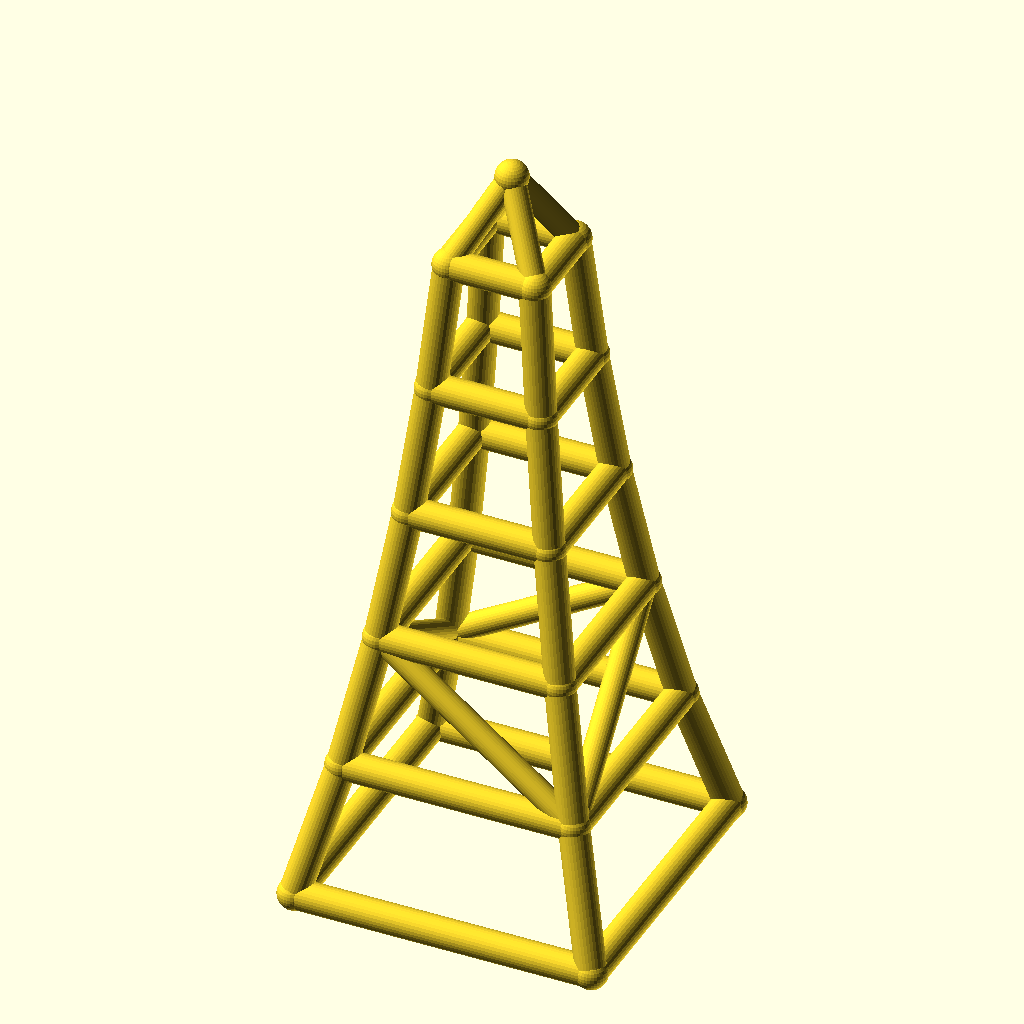
Cell 1: the model at its default parameters.
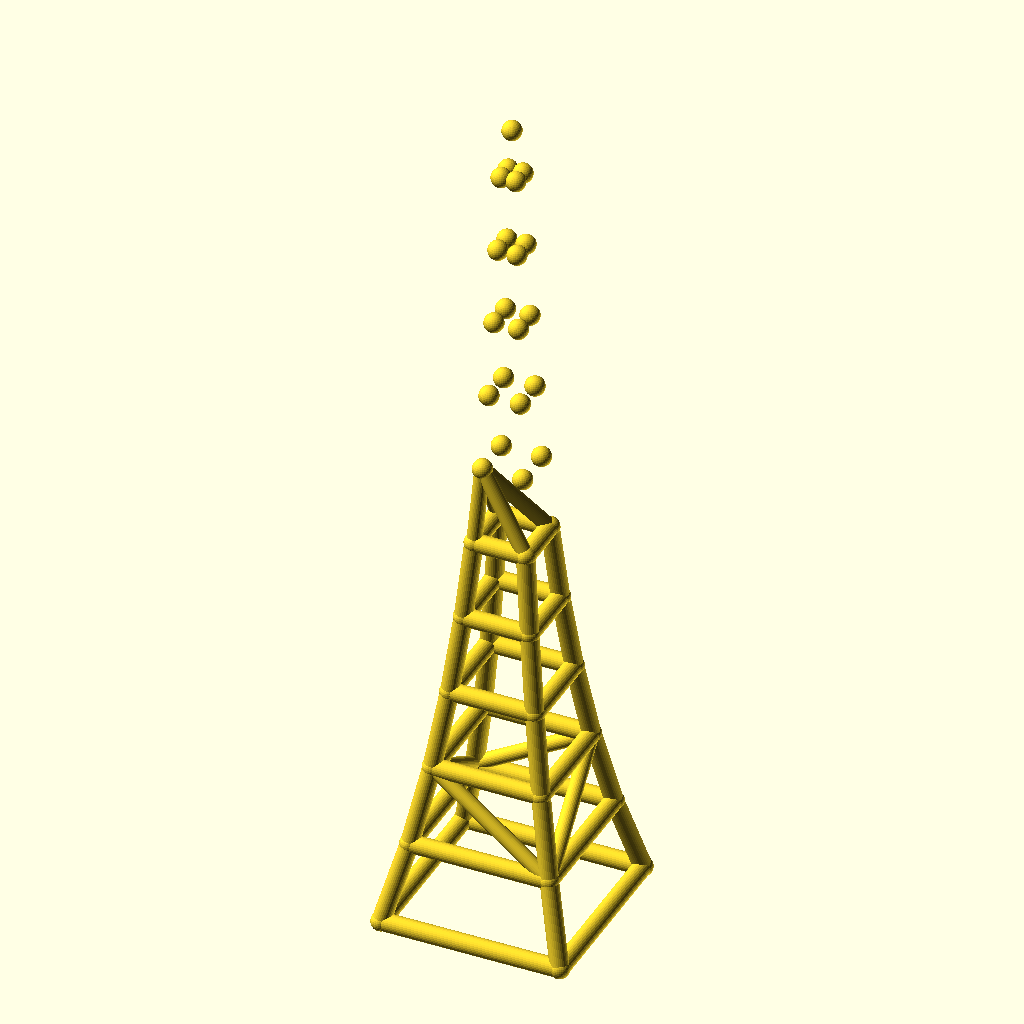
Cell 2: levels = 10 (everything else at default).
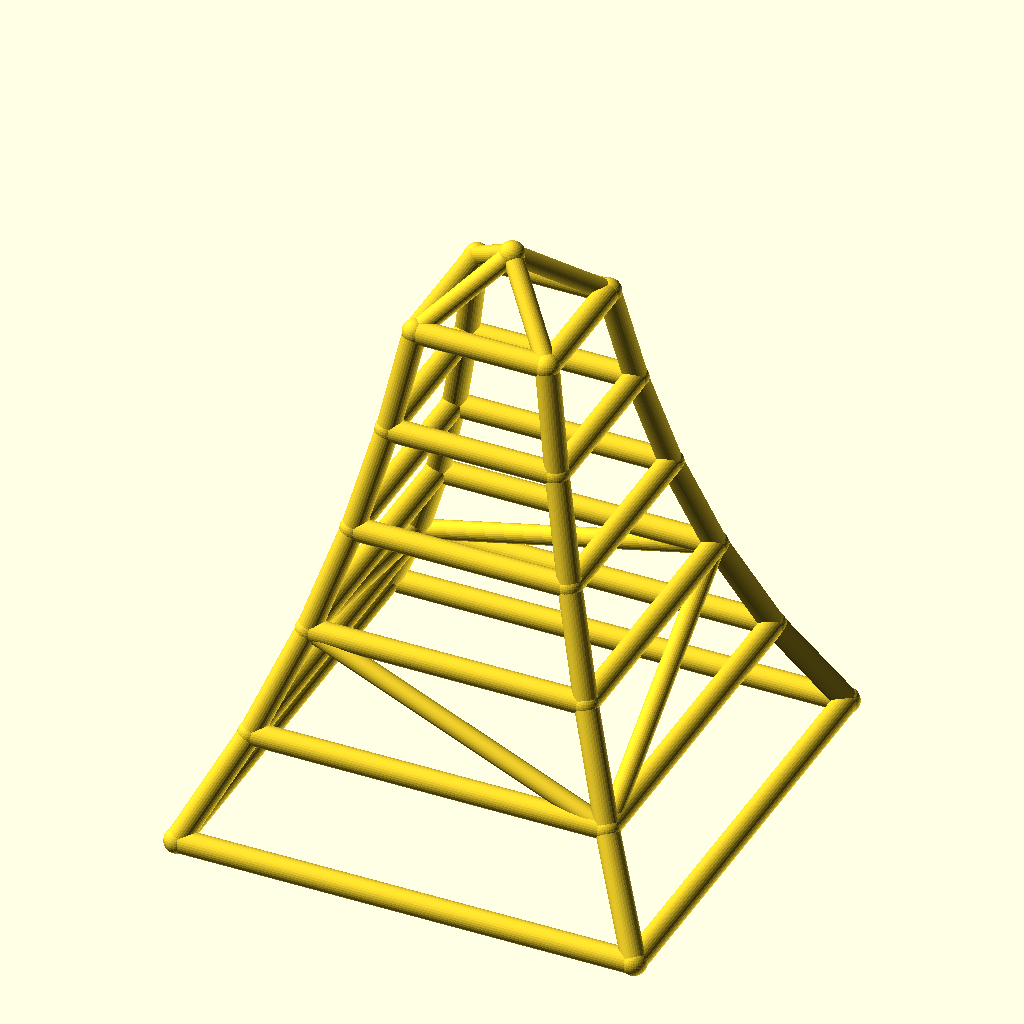
Cell 3: base_w = 180 (everything else at default).
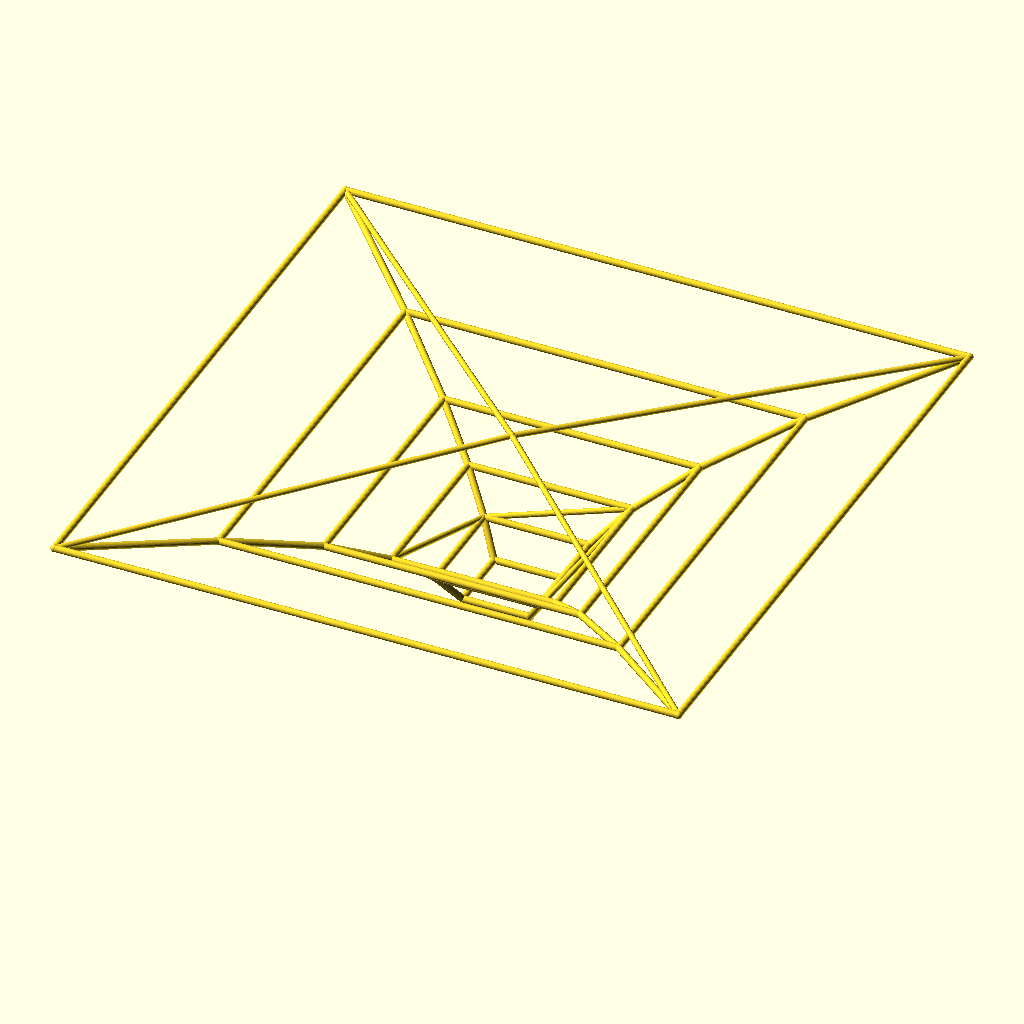
Cell 4 — taper set to 1.56, the other parameters unchanged.
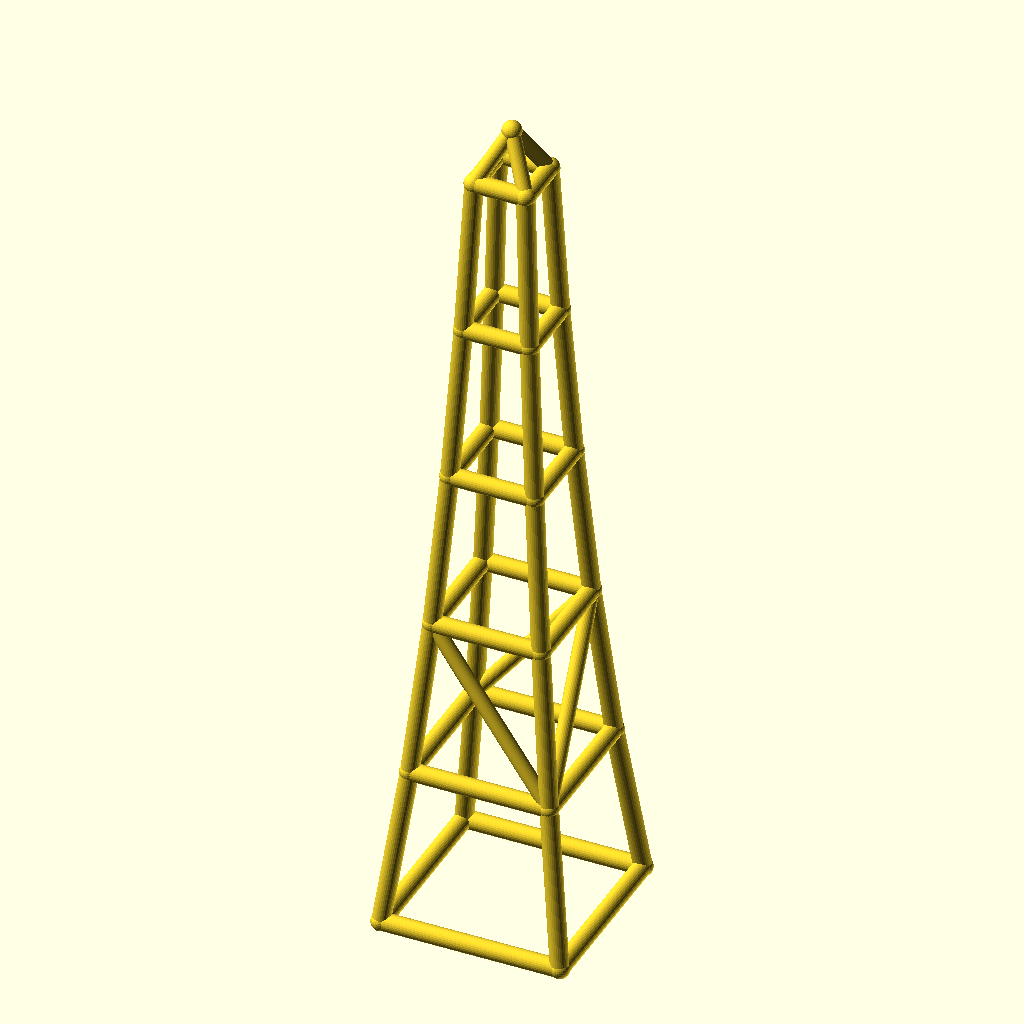
Cell 5 — level_h set to 80, the other parameters unchanged.
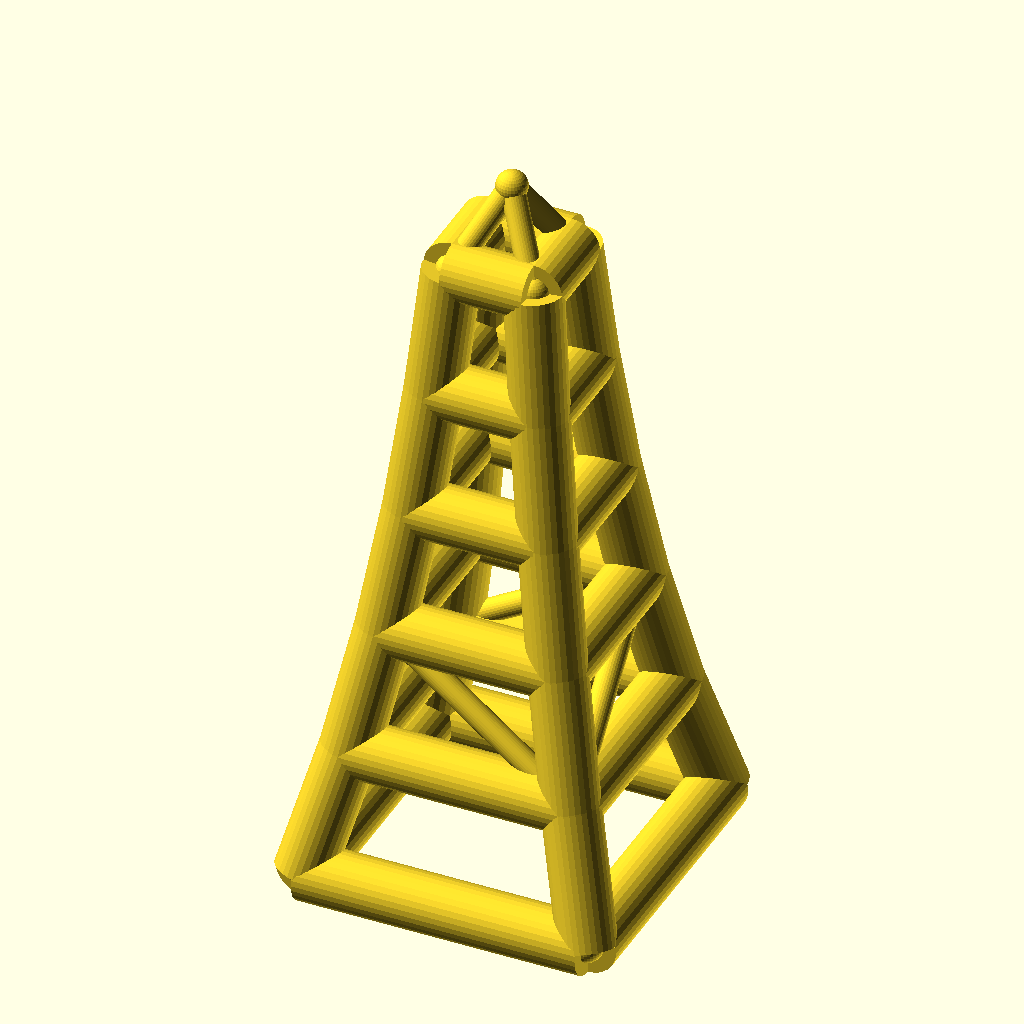
Cell 6: leg_r = 9 (everything else at default).
The same orthographic view direction (rotation 55°, 0°, 25°; colour scheme Cornfield) for every cell, with the view re-fitted per cell, so scale and position can differ between cells.
OpenSCAD source file optional_data/data/wire2/masttowers/scene_0072.scad:
$fn = 32;

// ----------------------------------------------------------------------
// Tapered four-leg tower: 5 levels, base 90 mm, taper 0.78 per level
// ----------------------------------------------------------------------

// --- parameters (mm) ---
levels = 5;               // number of tower levels
base_w = 90;              // bottom ring width (X and Y)
taper = 0.78;             // ring width multiplier per level
level_h = 40;             // height of one level
leg_r = 4.5;              // leg / ring member radius
brace_r = 3.7;            // diagonal brace radius
joint_r = 4.9;            // joint ball radius
crown_h = 25;             // crown mast height above the top ring
fit_tol = 0.02;           // declared fit tolerance (prompt contract)
free_tol = 0.2;           // declared free tolerance (prompt contract)

bbox_x = base_w + 2 * joint_r;  // overall X, joints included
bbox_y = base_w + 2 * joint_r;  // overall Y, joints included
bbox_z = levels * level_h + crown_h + 2 * joint_r;  // overall Z, joints included
leg_d = 2 * leg_r;  // leg / ring stock diameter
brace_d = 2 * brace_r;  // brace stock diameter
joint_d = 2 * joint_r;  // joint ball diameter
top_w = base_w * pow(taper, levels);  // width of the top ring
nodes = concat([for (lvl = [0 : levels], sx = [-1, 1], sy = [-1, 1]) [sx * base_w * pow(taper, lvl) / 2, sy * base_w * pow(taper, lvl) / 2, lvl * level_h]], [[0, 0, levels * level_h + crown_h]]);

module member(a, b, r) {
  /* round stock from joint a to joint b, ends buried in the joint balls */
  d = b - a;
  length = norm(d);
  translate(a) rotate([0, acos(d[2] / length), atan2(d[1], d[0])])
    cylinder(h = length, r = r);
}

module joint(p, r) {
  /* ball at the joint centre, fatter than every member meeting there */
  translate(p) sphere(r = r);
}

/* members - each call is one graph edge */
member(nodes[0], nodes[4], leg_r);
member(nodes[1], nodes[5], leg_r);
member(nodes[2], nodes[6], leg_r);
member(nodes[3], nodes[7], leg_r);
member(nodes[4], nodes[8], leg_r);
member(nodes[5], nodes[9], leg_r);
member(nodes[6], nodes[10], leg_r);
member(nodes[7], nodes[11], leg_r);
member(nodes[8], nodes[12], leg_r);
member(nodes[9], nodes[13], leg_r);
member(nodes[10], nodes[14], leg_r);
member(nodes[11], nodes[15], leg_r);
member(nodes[12], nodes[16], leg_r);
member(nodes[13], nodes[17], leg_r);
member(nodes[14], nodes[18], leg_r);
member(nodes[15], nodes[19], leg_r);
member(nodes[16], nodes[20], leg_r);
member(nodes[17], nodes[21], leg_r);
member(nodes[18], nodes[22], leg_r);
member(nodes[19], nodes[23], leg_r);
member(nodes[0], nodes[1], leg_r);
member(nodes[2], nodes[3], leg_r);
member(nodes[0], nodes[2], leg_r);
member(nodes[1], nodes[3], leg_r);
member(nodes[4], nodes[5], leg_r);
member(nodes[6], nodes[7], leg_r);
member(nodes[4], nodes[6], leg_r);
member(nodes[5], nodes[7], leg_r);
member(nodes[8], nodes[9], leg_r);
member(nodes[10], nodes[11], leg_r);
member(nodes[8], nodes[10], leg_r);
member(nodes[9], nodes[11], leg_r);
member(nodes[12], nodes[13], leg_r);
member(nodes[14], nodes[15], leg_r);
member(nodes[12], nodes[14], leg_r);
member(nodes[13], nodes[15], leg_r);
member(nodes[16], nodes[17], leg_r);
member(nodes[18], nodes[19], leg_r);
member(nodes[16], nodes[18], leg_r);
member(nodes[17], nodes[19], leg_r);
member(nodes[20], nodes[21], leg_r);
member(nodes[22], nodes[23], leg_r);
member(nodes[20], nodes[22], leg_r);
member(nodes[21], nodes[23], leg_r);
member(nodes[5], nodes[8], brace_r);
member(nodes[6], nodes[11], brace_r);
member(nodes[6], nodes[8], brace_r);
member(nodes[5], nodes[11], brace_r);
member(nodes[20], nodes[24], brace_r);
member(nodes[21], nodes[24], brace_r);
member(nodes[22], nodes[24], brace_r);
member(nodes[23], nodes[24], brace_r);

/* joint balls */
for (p = nodes) joint(p, joint_r);
Customizer parameters (derived from the source; name, type, default, range or options):
levels: number, default 5
base_w: number, default 90
taper: number, default 0.78
level_h: number, default 40
leg_r: number, default 4.5
brace_r: number, default 3.7
joint_r: number, default 4.9
crown_h: number, default 25
fit_tol: number, default 0.02
free_tol: number, default 0.2
